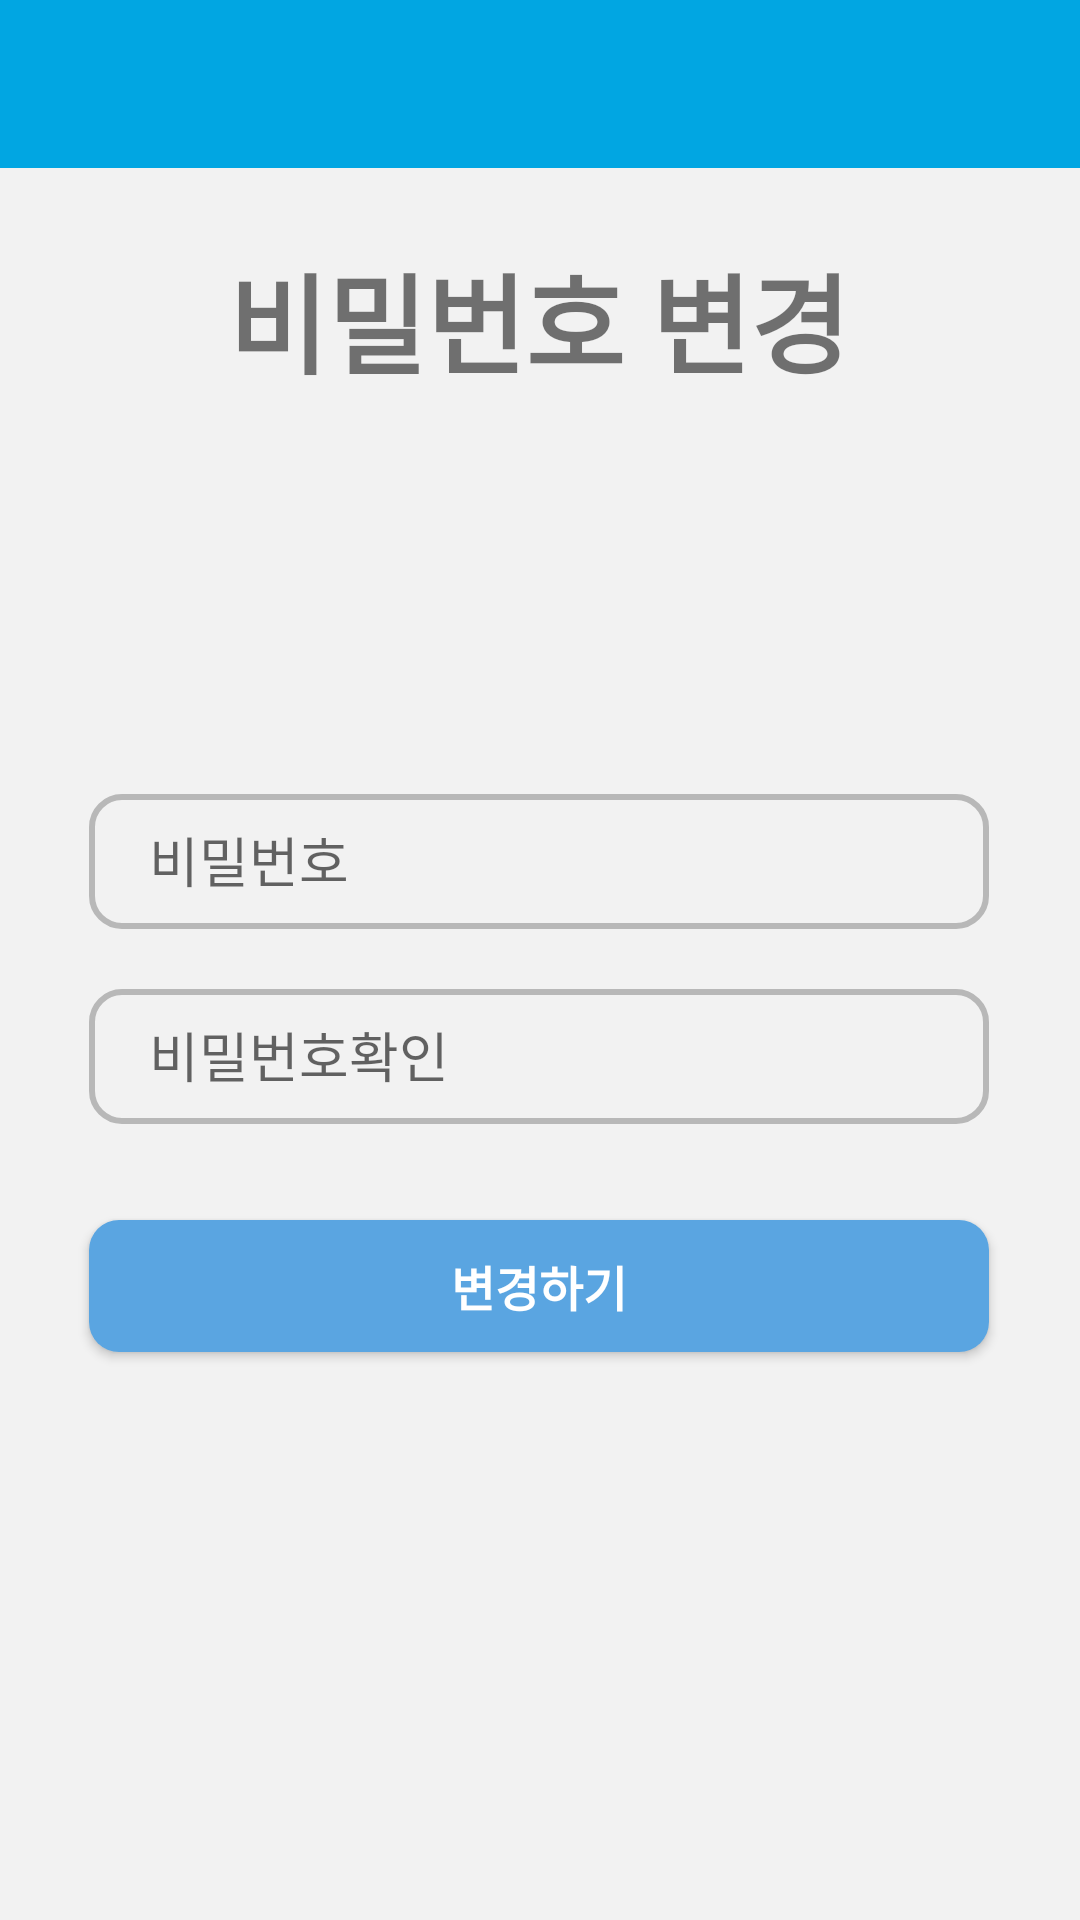

Produce the Android XML layout that renders to this screen, including the resource entries it uses.
<!-- AndroidManifest.xml: application theme Theme.FinalProject -->
<!-- res/layout/activity_password_update.xml -->
<?xml version="1.0" encoding="utf-8"?>
<androidx.constraintlayout.widget.ConstraintLayout
    xmlns:android="http://schemas.android.com/apk/res/android"
    xmlns:app="http://schemas.android.com/apk/res-auto"
    xmlns:tools="http://schemas.android.com/tools"
    android:layout_width="match_parent"
    android:layout_height="match_parent"
    tools:context=".LoginPage.Password_update_Activity"
    android:background="#F2F2F2">

    <androidx.appcompat.widget.Toolbar
        android:id="@+id/Edit_user_toolbar"
        android:layout_width="match_parent"
        android:layout_height="?attr/actionBarSize"
        app:titleTextColor="@color/white"
        android:background="#01A6E2"
        android:elevation="0.1dp"
        android:theme="@style/ThemeOverlay.AppCompat.Dark"
        app:layout_constraintEnd_toEndOf="parent"
        app:layout_constraintStart_toStartOf="parent"
        app:layout_constraintTop_toTopOf="parent"
        app:popupTheme="@style/ThemeOverlay.AppCompat.Light" />

    <TextView
        android:id="@+id/password_update_logo"
        android:layout_width="wrap_content"
        android:layout_height="wrap_content"
        android:layout_marginTop="80dp"
        android:text="비밀번호 변경"
        android:textSize="36sp"
        android:textStyle="bold"
        app:layout_constraintEnd_toEndOf="parent"
        app:layout_constraintHorizontal_bias="0.497"
        app:layout_constraintStart_toStartOf="parent"
        app:layout_constraintTop_toTopOf="parent"
        android:fontFamily="@font/one_mobile_bold"/>

    <EditText
        android:id="@+id/password_update"
        android:layout_width="300dp"
        android:layout_height="45dp"
        android:layout_marginTop="132dp"
        android:background="@drawable/input_bg"
        android:drawablePadding="10dp"
        android:ems="10"
        android:hint="비밀번호"
        android:fontFamily="@font/one_mobile_regular"
        android:inputType="textPassword"
        android:paddingLeft="20dp"
        android:paddingTop="10dp"
        android:paddingRight="10dp"
        android:paddingBottom="10dp"
        app:layout_constraintEnd_toEndOf="@+id/password_update_logo"
        app:layout_constraintStart_toStartOf="@+id/password_update_logo"
        app:layout_constraintTop_toBottomOf="@+id/password_update_logo" />

    <EditText
        android:id="@+id/password_update_confirm"
        android:layout_width="0dp"
        android:layout_height="45dp"
        android:layout_marginTop="20dp"
        android:background="@drawable/input_bg"
        android:drawablePadding="10dp"
        android:ems="10"
        android:hint="비밀번호확인"
        android:fontFamily="@font/one_mobile_regular"
        android:inputType="textPassword"
        android:paddingLeft="20dp"
        android:paddingTop="10dp"
        android:paddingRight="10dp"
        android:paddingBottom="10dp"
        app:layout_constraintEnd_toEndOf="@+id/password_update"
        app:layout_constraintHorizontal_bias="0.0"
        app:layout_constraintStart_toStartOf="@+id/password_update"
        app:layout_constraintTop_toBottomOf="@+id/password_update" />

    <androidx.appcompat.widget.AppCompatButton
        android:id="@+id/btnpassmodify"
        android:layout_width="0dp"
        android:layout_height="44dp"
        android:layout_marginTop="32dp"
        android:background="@drawable/btn_bg"
        android:text="변경하기"
        android:textSize="16dp"
        android:textColor="#FFFFFF"
        app:layout_constraintEnd_toEndOf="@+id/password_update_confirm"
        app:layout_constraintHorizontal_bias="0.0"
        app:layout_constraintStart_toStartOf="@+id/password_update_confirm"
        app:layout_constraintTop_toBottomOf="@+id/password_update_confirm"
        android:fontFamily="@font/one_mobile_regular"
        android:textStyle="bold"/>
    <ProgressBar
        android:id="@+id/progressBar"
        style="@style/Widget.AppCompat.ProgressBar"
        android:layout_width="150dp"
        android:layout_height="150dp"
        android:layout_marginTop="216dp"
        android:fromDegrees="0"
        android:indeterminateDrawable="@drawable/progresbar"
        android:pivotX="50%"
        android:pivotY="50%"
        android:toDegrees="360"
        android:visibility="invisible"
        app:layout_constraintBottom_toBottomOf="parent"
        app:layout_constraintEnd_toEndOf="parent"
        app:layout_constraintHorizontal_bias="0.498"
        app:layout_constraintStart_toStartOf="parent"
        app:layout_constraintTop_toTopOf="@+id/Edit_user_toolbar"
        app:layout_constraintVertical_bias="0.057" />


</androidx.constraintlayout.widget.ConstraintLayout>
<!-- resources referenced by this layout -->
<resources>
  <color name="white">#FFFFFFFF</color>
  <!-- drawable btn_bg (drawable-v24) -->
  <?xml version="1.0" encoding="utf-8"?>
  <shape xmlns:android="http://schemas.android.com/apk/res/android">
      <solid android:color="#5AA5E1"/>
      <corners android:radius="10dp"/>
  </shape>
  <!-- drawable input_bg (drawable-v24) -->
  <?xml version="1.0" encoding="utf-8"?>
  <shape xmlns:android="http://schemas.android.com/apk/res/android">
  
      <stroke android:color="#B8B8B8" android:width="2dp"/>
      <corners android:radius="10dp"/>
  
  </shape>
  <!-- drawable progresbar: gif bitmap (drawable, 17641 bytes) -->
  <style name="Theme.FinalProject" parent="Theme.MaterialComponents.DayNight.DarkActionBar">
          
          <item name="colorPrimary">#FFFFFF</item>
          <item name="colorPrimaryVariant">@color/purple_700</item>
          <item name="colorOnPrimary">@color/black</item>
          
          <item name="colorSecondary">@color/teal_200</item>
          <item name="colorSecondaryVariant">@color/teal_700</item>
          <item name="colorOnSecondary">@color/black</item>
          <item name="colorAccent">#000000</item>
          
          <item name="android:statusBarColor" tools:targetApi="l">?attr/colorPrimaryVariant</item>
          
          <item name="toolbarNavigationButtonStyle">@color/white</item>
          
          <item name="windowNoTitle">true</item>
          <item name="windowActionBar">true</item>
      </style>
  <color name="purple_700">#FF3700B3</color>
  <color name="black">#FF000000</color>
  <color name="teal_200">#FF03DAC5</color>
  <color name="teal_700">#FF018786</color>
</resources>
